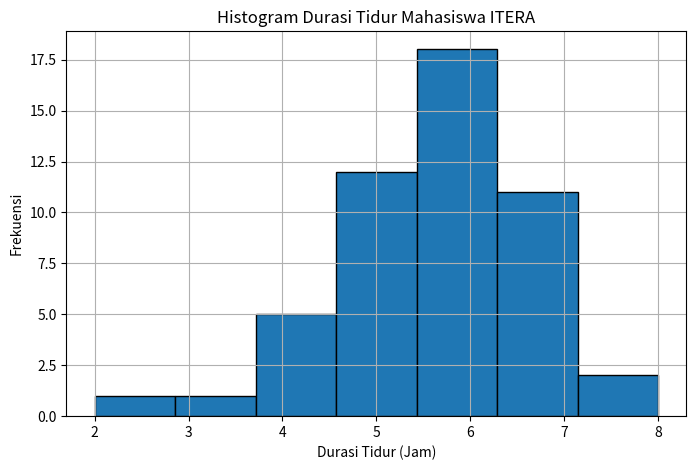

Generate this figure with matplotlib:
import matplotlib.pyplot as plt

durasi_tidur = [
7,6,6,5.5,5,5,6,4,7,6,
4,7,5,7,4,8,6,5,5,7,
6,5,6,6,6,5,5.5,5,4,7,
5,5,6,7,7,6,8,4,5,2,
7,7,3,7,6,6,6,6,6,5
]

plt.figure(figsize=(8,5))

plt.hist(
    durasi_tidur,
    bins=7,
    edgecolor='black'
)

plt.title("Histogram Durasi Tidur Mahasiswa ITERA")
plt.xlabel("Durasi Tidur (Jam)")
plt.ylabel("Frekuensi")

plt.grid(True)

plt.savefig(
    "Histogram_Tidur.png",
    dpi=300,
    bbox_inches="tight"
)

plt.show()
